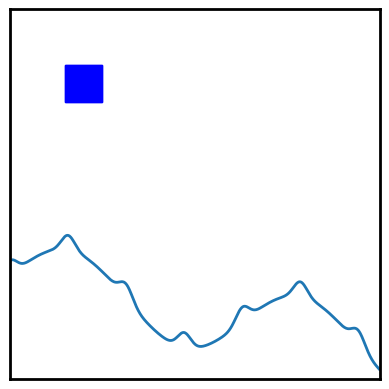

The matplotlib source for this figure:
import numpy as np
import matplotlib.pyplot as plt
from matplotlib.patches import Circle, Rectangle
from matplotlib import animation
from itertools import combinations
import sympy as sym


class SingletonMeta(type):
    """
    The Singleton class can be implemented in different ways in Python. Some
    possible methods include: base class, decorator, metaclass. We will use the
    metaclass because it is best suited for this purpose.
    """

    _instances = {}

    def __call__(cls, *args, **kwargs):
        """
        Possible changes to the value of the `__init__` argument do not affect
        the returned instance.
        """
        if cls not in cls._instances:
            instance = super().__call__(*args, **kwargs)
            cls._instances[cls] = instance
        return cls._instances[cls]


class Bottom(metaclass=SingletonMeta):

    def __init__(self):
        x = sym.Symbol('x')
        y_expr = sym.sin(x) + (0.2 * sym.cos(4 * x + sym.sin(4 * x))) - 0.2 * x + 3
        #y_expr = 0.1 * x
        #y_expr = 1+sym.sin(x*np.pi/4)
        y_expr_diff = sym.diff(y_expr, x)

        self.__f = sym.lambdify(x, y_expr, "numpy")
        self.__f_diff = sym.lambdify(x, y_expr_diff, "numpy")

    def normal(self, x):
        vector_normal = np.array([-self.f_diff(x), 1, 0])
        vector_normal = vector_normal / np.sqrt(np.sum(vector_normal ** 2))
        return vector_normal

    @property
    def f(self):
        return self.__f

    @property
    def f_diff(self):
        return self.__f_diff


class Particle:
    """A class representing a two-dimensional particle."""

    def __init__(self, m, x, y, vx, vy, side_length=0.01, color='blue'):
        """Initialize the particle's position, velocity, and radius.

        Any key-value pairs passed in the styles dictionary will be passed
        as arguments to Matplotlib's Circle patch constructor.

        """
        self.center_position = np.array([x, y, 0], dtype=float)
        self.center_velocity = np.array([vx, vy, 0], dtype=float)
        self.theta = float(0)
        self.omega = np.array([0, 0, 0], dtype=float)
        self.side_length = side_length
        self.color = color
        self.elasticity = 1
        self.g = 9.81
        self.mass = m
        self.I = m * (side_length**2) / 6
        self.bottom = Bottom()
        self.energy_kin = float(0)
        self.energy_pot = float(0)
        self.collision_position = np.array([0, 0, 0], dtype=float)
        self.collision = False

        self.calculate_corners

    @property
    def calculate_corners(self):
        delta_x = np.cos(self.theta + np.pi/4)*(self.side_length/np.sqrt(2))
        delta_y = np.sin(self.theta + np.pi/4)*(self.side_length/np.sqrt(2))

        self.corner1 = np.array([self.center_position[0]-delta_x, self.center_position[1]-delta_y, 0])
        self.corner2 = np.array([self.center_position[0]+delta_y , self.center_position[1]-delta_x, 0])
        self.corner3 = np.array([self.center_position[0]+delta_x , self.center_position[1]+delta_y, 0])
        self.corner4 = np.array([self.center_position[0]-delta_y , self.center_position[1]+delta_x, 0])

    def draw(self):
        """Add this Particle's Rectangle patch to the Matplotlib Axes ax."""

        square = Rectangle((self.corner1[0], self.corner1[1]), self.side_length, self.side_length, angle=self.theta*180/np.pi, color=self.color)
        return square

    def draw_center(self):
        """Add this Particle's Rectangle patch to the Matplotlib Axes ax."""
        circle_center = Circle((self.center_position[0], self.center_position[1]), 0.1)
        return circle_center

    def draw_corners(self):
        """Add this Particle's Rectangle patch to the Matplotlib Axes ax."""
        circle_corner1 = Circle((self.corner1[0], self.corner1[1]), 0.1, color='green')
        circle_corner2 = Circle((self.corner2[0], self.corner2[1]), 0.1, color='yellow')
        circle_corner3 = Circle((self.corner3[0], self.corner3[1]), 0.1, color='red')
        circle_corner4 = Circle((self.corner4[0], self.corner4[1]), 0.1, color='black')
        return circle_corner1, circle_corner2, circle_corner3, circle_corner4

    def draw_collision(self):
        """Add this Particle's Rectangle patch to the Matplotlib Axes ax."""
        circle_collision = Circle((self.collision_position[0], self.collision_position[1]), 0.1, color='pink')
        return circle_collision

    def intersectionBottom(self):
        division = 10
        for i in range(division):
            x = self.corner1[0] + i*(self.corner2[0]-self.corner1[0])/division

            y = self.corner1[1] + i*(self.corner2[1]-self.corner1[1])/division
            if y <= self.bottom.f(x):
                return True,  np.array([x, y, 0])
            x = self.corner2[0] + i*(self.corner3[0]-self.corner2[0])/division
            y = self.corner2[1] + i*(self.corner3[1]-self.corner2[1])/division
            if y <=  self.bottom.f(x):
                return True,  np.array([x, y, 0])
            x = self.corner3[0] + i * (self.corner4[0] - self.corner3[0]) / division
            y = self.corner3[1] + i * (self.corner4[1] - self.corner3[1]) / division
            if y <=  self.bottom.f(x):
                return True,  np.array([x, y, 0])
            x = self.corner4[0] + i * (self.corner1[0] - self.corner4[0]) / division
            y = self.corner4[1] + i * (self.corner1[1] - self.corner4[1]) / division
            if y <=  self.bottom.f(x):
                return True,  np.array([x, y, 0])
        return False, np.array([0, 0, 0])

    def intersectionTop(self):
        if self.corner1[1] >= 10:
            return True, self.corner1
        if self.corner2[1] >= 10:
            return True, self.corner2
        if self.corner3[1] >= 10:
            return True, self.corner3
        if self.corner4[1] >= 10:
            return True, self.corner4
        return False, (0, 0)

    def intersectionLeft(self):
        minimum = np.min(np.array([self.corner1[0], self.corner2[0], self.corner3[0], self.corner4[0]]))
        if minimum <= 0:
            if self.corner1[0] == minimum:
                return True, self.corner1
            if self.corner2[0] == minimum:
                return True, self.corner2
            if self.corner3[0] == minimum:
                return True, self.corner3
            if self.corner4[0] == minimum:
                return True, self.corner4
        return False, (0, 0)

    def intersectionRight(self):
        maximum = np.max(np.array([self.corner1[0], self.corner2[0], self.corner3[0], self.corner4[0]]))
        if maximum >= 10:
            corners = []
            if self.corner1[0] == maximum:
                corners.append(self.corner1)
            if self.corner2[0] == maximum:
                corners.append(self.corner2)
            if self.corner3[0] == maximum:
                corners.append(self.corner3)
            if self.corner4[0] == maximum:
                corners.append(self.corner4)
            x=float(0)
            y=float(0)
            for corner in corners:
                x += corner[0]
                y += corner[1]
            return True, (x/len(corners), y/len(corners), 0)
        return False, (0, 0, 0)

    def calculate_velocity_contact(self, position_relative_contact):
        return self.center_velocity + np.cross(self.omega, position_relative_contact)

    def calculate_impulse_J(self, position_relative_contact, velocity_contact, normal_contact):
        crossproduct_position_normal = np.cross(position_relative_contact, normal_contact)
        j = -(1+self.elasticity) * np.dot(velocity_contact, normal_contact) / ((1/self.mass) + (np.dot(crossproduct_position_normal, crossproduct_position_normal)/self.I))
        return j

    def calculate_new_velocity_center(self, normal_contact, j ):
        print("vermenigvuldiging")
        print(normal_contact)
        print(j/self.mass)
        print(np.multiply(normal_contact, j / self.mass))

        return self.center_velocity + np.multiply(normal_contact, j/self.mass)

    def calculate_new_angular_velocity(self, position_relative_contact, normal_contact, j ):
        return self.omega + (np.cross(position_relative_contact, normal_contact)*j/self.I)

    def calculate_collision(self, coordinates_intersection, normal_contact):
        position_relative_contact = coordinates_intersection - self.center_position
        velocity_contact = self.calculate_velocity_contact(position_relative_contact)


        print("Massa", self.mass)
        print("Traagheidsmoment", self.I)

        print("VOOR botsing:")
        print("-------------")
        print("Normal contact: ", normal_contact)
        print("Intersection: ", coordinates_intersection)
        print("Center position: ", self.center_position)
        print("Relative position contact w.r.t. center: ", position_relative_contact)
        print("Velocity contact: ", velocity_contact)
        print("Velocity contact normal: ", np.dot(velocity_contact, normal_contact) * normal_contact)
        print("Velocity contact tangential: ", velocity_contact - np.dot(velocity_contact, normal_contact) * normal_contact)
        print("Center velocity: ", self.center_velocity)
        print("Omega: ", self.omega)

        print("Energy translation: ", (self.mass * np.dot(self.center_velocity, self.center_velocity))/2)
        print("Energy rotation: ", (self.I * (self.omega[2]**2))/2)
        print("Energy potential", self.mass * self.g * self.center_position[1])
        print("Energy total", (self.mass * np.dot(self.center_velocity, self.center_velocity))/2 + (self.I * (self.omega[2]**2))/2 + self.mass * self.g * self.center_position[1])


        j = self.calculate_impulse_J(position_relative_contact, velocity_contact, normal_contact)
        self.center_velocity = self.calculate_new_velocity_center(normal_contact, j)
        self.omega = self.calculate_new_angular_velocity(position_relative_contact, normal_contact, j)
        new_velocity_contact = self.center_velocity + np.cross(self.omega, position_relative_contact)

        print();
        print("NA botsing:")
        print("-----------")
        print("New velocity contact", new_velocity_contact)
        print("New velocity contact normal", np.dot(new_velocity_contact, normal_contact) * normal_contact)
        print("New velocity contact tangential", new_velocity_contact - np.dot(new_velocity_contact, normal_contact) * normal_contact)
        print("New velocity center", self.center_velocity)
        print("New omega", self.omega)
        print("Energy translation: ", (self.mass * np.dot(self.center_velocity, self.center_velocity))/2)
        print("Energy rotation: ", (self.I * (self.omega[2]**2))/2)
        print("Energy potential", self.mass * self.g * self.center_position[1])
        print("Energy total", (self.mass * np.dot(self.center_velocity, self.center_velocity))/2 + (self.I * (self.omega[2]**2))/2 + self.mass * self.g * self.center_position[1])
        print();

    def advance(self, dt):
        """Advance the Particle's position forward in time by dt."""
        self.center_position += self.center_velocity * dt
        self.theta += self.omega[2] * dt
        self.center_velocity[1] += -self.g * dt
        self.calculate_corners
        self.collision = False

        self.energy_kin = (self.mass * (np.dot(self.center_velocity, self.center_velocity)) + self.I * (self.omega[2]**2))/2
        self.energy_pot = self.mass * self.g * self.center_position[1]

        maximum = np.max(np.array([self.corner1[0], self.corner2[0], self.corner3[0], self.corner4[0]]))
        if (maximum > 10):
            self.center_position[0] -= maximum-10

        minimum = np.min(np.array([self.corner1[0], self.corner2[0], self.corner3[0], self.corner4[0]]))
        if (minimum < 0):
            self.center_position[0] -= minimum

        maximum = np.max(np.array([self.corner1[1], self.corner2[1], self.corner3[1], self.corner4[1]]))
        if (maximum > 10):
            self.center_position[1] -= maximum-10

        self.calculate_corners

        intersection, coordinates_intersection = self.intersectionBottom()
        if intersection :
            print("botsing bottom")
            self.collision_position = np.array([coordinates_intersection[0], coordinates_intersection[1], 0], dtype=float)
            self.collision = True

            if (self.collision_position[1] < self.bottom.f(self.collision_position[0])):
                self.center_position[1] += self.bottom.f(self.collision_position[0]) - self.collision_position[1]
                self.calculate_corners

            normal_contact = self.bottom.normal(coordinates_intersection[0])
            self.calculate_collision(coordinates_intersection, normal_contact)


        intersection, coordinates_intersection = self.intersectionTop()
        if intersection :
            print("botsing top")
            self.collision_position = np.array([coordinates_intersection[0], coordinates_intersection[1], 0], dtype=float)
            self.collision = True

            normal_contact = np.array([0, -1, 0],  dtype=float)
            self.calculate_collision(coordinates_intersection, normal_contact)

        intersection, coordinates_intersection = self.intersectionLeft()
        if intersection :
            print("botsing left")
            self.collision_position = np.array([coordinates_intersection[0], coordinates_intersection[1], 0], dtype=float)
            self.collision = True
            normal_contact = np.array([1, 0, 0],  dtype=float)
            self.calculate_collision(coordinates_intersection, normal_contact)

        intersection, coordinates_intersection = self.intersectionRight()
        if intersection :
            print("botsing right")
            self.collision_position = np.array([coordinates_intersection[0], coordinates_intersection[1], 0], dtype=float)
            self.collision = True
            normal_contact = np.array([-1, 0, 0])
            self.calculate_collision(coordinates_intersection, normal_contact)



class Simulation:
    def __init__(self, side_length=0.01):
        self.bottom = Bottom()
        self.particle = Particle(1, 2, 8, 0, -1, side_length, 'blue')

    def init(self):
        """Initialize the Matplotlib animation."""
        objects_to_draw = []
        objects_to_draw.append(self.particle.draw())
        ax.add_patch(objects_to_draw[0])

        self.velocity_x_text = ax.text(1, 9, '')
        self.velocity_y_text = ax.text(1, 8, '')
        self.energy_kin_text = ax.text(1, 7, '')
        self.energy_pot_text = ax.text(1, 6, '')
        self.theta_text = ax.text(6, 9, '')
        self.omega_text = ax.text(6, 8, '')
        self.energy_tot_text = ax.text(6, 7, '')
        return objects_to_draw

    def advance_animation(self, dt):
        self.particle.advance(dt)
        return

    def animate(self, i):
        global fig, ax
        self.advance_animation(0.005)
        objects_to_draw = []
        objects_to_draw.append(self.particle.draw())
        ax.add_patch(objects_to_draw[0])

        objects_to_draw.append(self.particle.draw_center())
        ax.add_patch(objects_to_draw[1])

        corner1, corner2, corner3, corner4 = self.particle.draw_corners()
        objects_to_draw.append(corner1)
        objects_to_draw.append(corner2)
        objects_to_draw.append(corner3)
        objects_to_draw.append(corner4)

        ax.add_patch(objects_to_draw[2])
        ax.add_patch(objects_to_draw[3])
        ax.add_patch(objects_to_draw[4])
        ax.add_patch(objects_to_draw[5])

        if True:
            collision = self.particle.draw_collision()
            objects_to_draw.append(collision)
            ax.add_patch(collision)

        self.velocity_x_text.set_text(f'Vx: {self.particle.center_velocity[0]:.1f} m')
        self.velocity_y_text.set_text(f'Vy: {self.particle.center_velocity[1]:.1f} m')

        self.energy_kin_text.set_text(f'E Kin: {self.particle.energy_kin:.1f} J')
        self.energy_pot_text.set_text(f'E Pot: {self.particle.energy_pot:.1f} J')
        self.energy_tot_text.set_text(f'E Tot: {self.particle.energy_pot + self.particle.energy_kin:.1f} J')
        theta_degrees = self.particle.theta * 180 / np.pi
        self.theta_text.set_text(f'Theta: {theta_degrees:.1f} °')
        self.omega_text.set_text(f'Omega: {self.particle.omega[2]:.1f} rad/s')

        objects_to_draw.append(self.velocity_x_text)
        objects_to_draw.append(self.velocity_y_text)
        objects_to_draw.append(self.energy_pot_text)
        objects_to_draw.append(self.energy_kin_text)
        objects_to_draw.append(self.energy_tot_text)
        objects_to_draw.append(self.theta_text)
        objects_to_draw.append(self.omega_text)

        return objects_to_draw

    def do_animation(self):
        global fig, ax
        anim = animation.FuncAnimation(fig, self.animate, init_func=self.init,
                               frames=50, interval=1, blit=True)
        plt.show()

if __name__ == '__main__':
    global fig, ax
    fig = plt.figure()
    ax = fig.add_subplot()

    x1 = np.arange(0, 10, 0.01)
    bottom = Bottom()
    y1 = bottom.f(x1)
    ax.plot(x1, y1, lw=2)

    for s in ['top', 'bottom', 'left', 'right']:
        ax.spines[s].set_linewidth(2)

    ax.set_aspect('equal', 'box')
    ax.set_xlim(0, 10)
    ax.set_ylim(0, 10)
    ax.xaxis.set_ticks([])
    ax.yaxis.set_ticks([])

    side_length = 1
    sim = Simulation(side_length)
    sim.do_animation()
